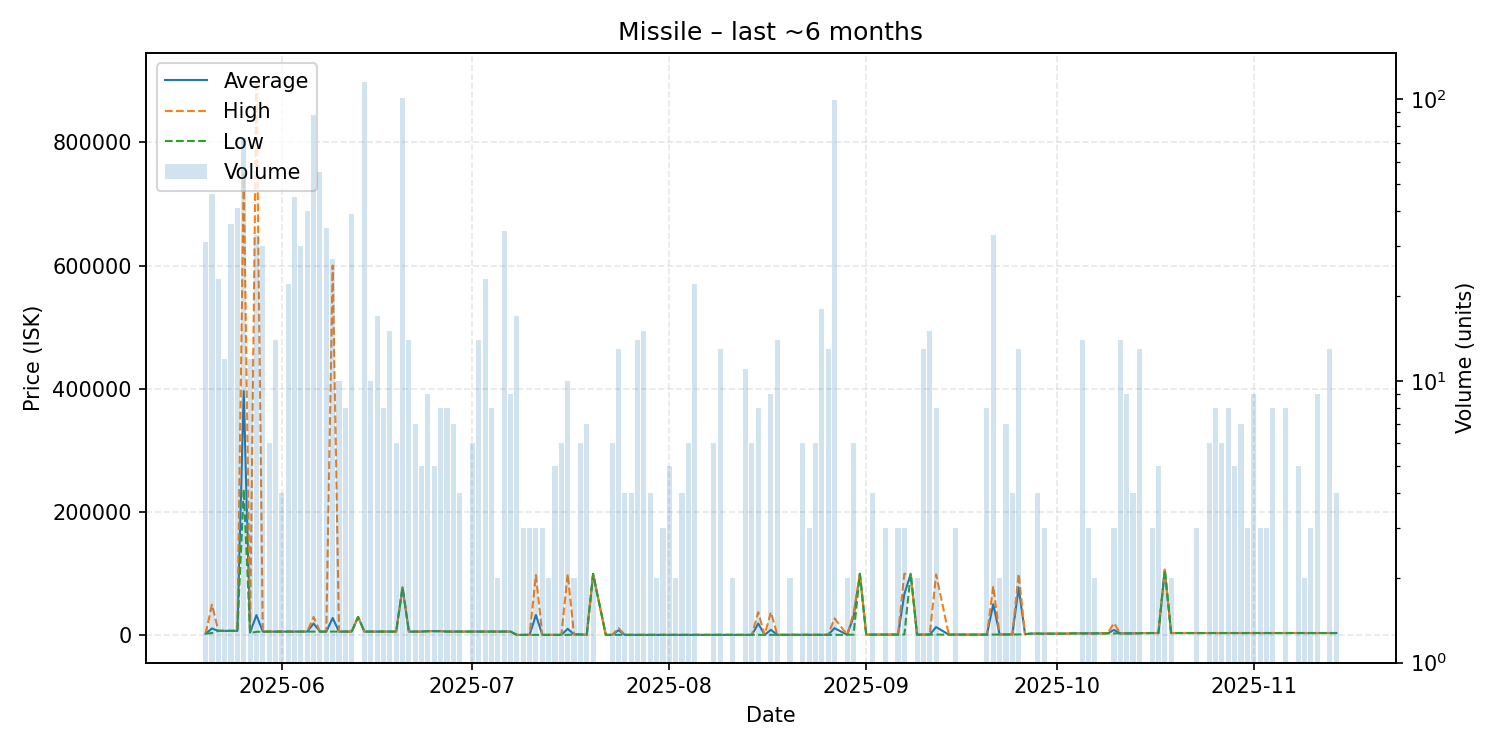

The table this chart was drawn from, first rows:
date, average, highest, lowest, order_count, volume
2025-05-20, 3001, 3010, 3000, 8, 31
2025-05-21, 11371, 50000, 4000, 10, 46
2025-05-22, 7501, 7510, 7500, 7, 23
2025-05-23, 7503, 7504, 7501, 3, 12
2025-05-24, 7504, 7505, 7504, 4, 36
2025-05-25, 7504, 7505, 7504, 5, 41
2025-05-26, 396407, 750000, 237000, 17, 73
2025-05-27, 4689, 5040, 4002, 4, 12
2025-05-28, 33101, 899800, 6000, 8, 33
2025-05-29, 6274, 6300, 6200, 5, 30
2025-05-30, 6305, 6306, 6304, 2, 6
2025-05-31, 6309, 6309, 6309, 5, 14
2025-06-01, 6315, 6315, 6315, 1, 4
2025-06-02, 6321, 6321, 6321, 4, 22
2025-06-03, 6323, 6323, 6323, 8, 45
2025-06-04, 6321, 6324, 6320, 5, 30
2025-06-05, 6320, 6320, 6320, 5, 40
2025-06-06, 19504, 30000, 6320, 12, 88
2025-06-07, 6320, 6320, 6320, 6, 55
2025-06-08, 6320, 6320, 6320, 4, 35
2025-06-09, 28308, 600000, 6320, 3, 27
2025-06-10, 6320, 6320, 6320, 4, 10
2025-06-11, 6320, 6320, 6320, 4, 8
2025-06-12, 6330, 6330, 6330, 3, 39
2025-06-13, 30110, 30110, 30110, 1, 1
2025-06-14, 6330, 6330, 6330, 10, 115
2025-06-15, 6340, 6340, 6340, 4, 10
2025-06-16, 6340, 6340, 6340, 4, 17
2025-06-17, 6342, 6342, 6341, 3, 8
2025-06-18, 6342, 6342, 6342, 5, 15
2025-06-19, 6342, 6342, 6342, 2, 6
2025-06-20, 78000, 78000, 78000, 2, 101
2025-06-21, 6343, 6343, 6343, 5, 14
2025-06-22, 6343, 6343, 6343, 3, 7
2025-06-23, 6343, 6343, 6343, 3, 5
2025-06-24, 7000, 7000, 7000, 1, 9
2025-06-25, 7000, 7000, 7000, 2, 5
2025-06-26, 7000, 7000, 7000, 3, 8
2025-06-27, 6343, 6343, 6343, 3, 8
2025-06-28, 6343, 6343, 6343, 4, 7
2025-06-29, 6343, 6343, 6343, 3, 4
2025-07-01, 6343, 6343, 6343, 2, 6
2025-07-02, 6343, 6343, 6343, 4, 14
2025-07-03, 6343, 6343, 6343, 5, 23
2025-07-04, 6343, 6343, 6343, 3, 8
2025-07-05, 6343, 6343, 6343, 2, 2
2025-07-06, 6343, 6343, 6343, 3, 34
2025-07-07, 6343, 6343, 6343, 2, 9
2025-07-08, 1000, 1000, 1000, 2, 17
2025-07-09, 1000, 1000, 1000, 3, 3
2025-07-10, 1000, 1000, 1000, 2, 3
2025-07-11, 33297, 97890, 1000, 3, 3
2025-07-12, 1000, 1000, 1000, 2, 3
2025-07-13, 1000, 1001, 1000, 2, 2
2025-07-14, 1000, 1000, 1000, 1, 5
2025-07-15, 1000, 1000, 1000, 2, 6
2025-07-16, 10880, 99800, 1000, 4, 10
2025-07-17, 1654, 1654, 1654, 2, 2
2025-07-18, 1654, 1654, 1654, 3, 6
2025-07-19, 1000, 1000, 1000, 4, 7
... 103 more rows
